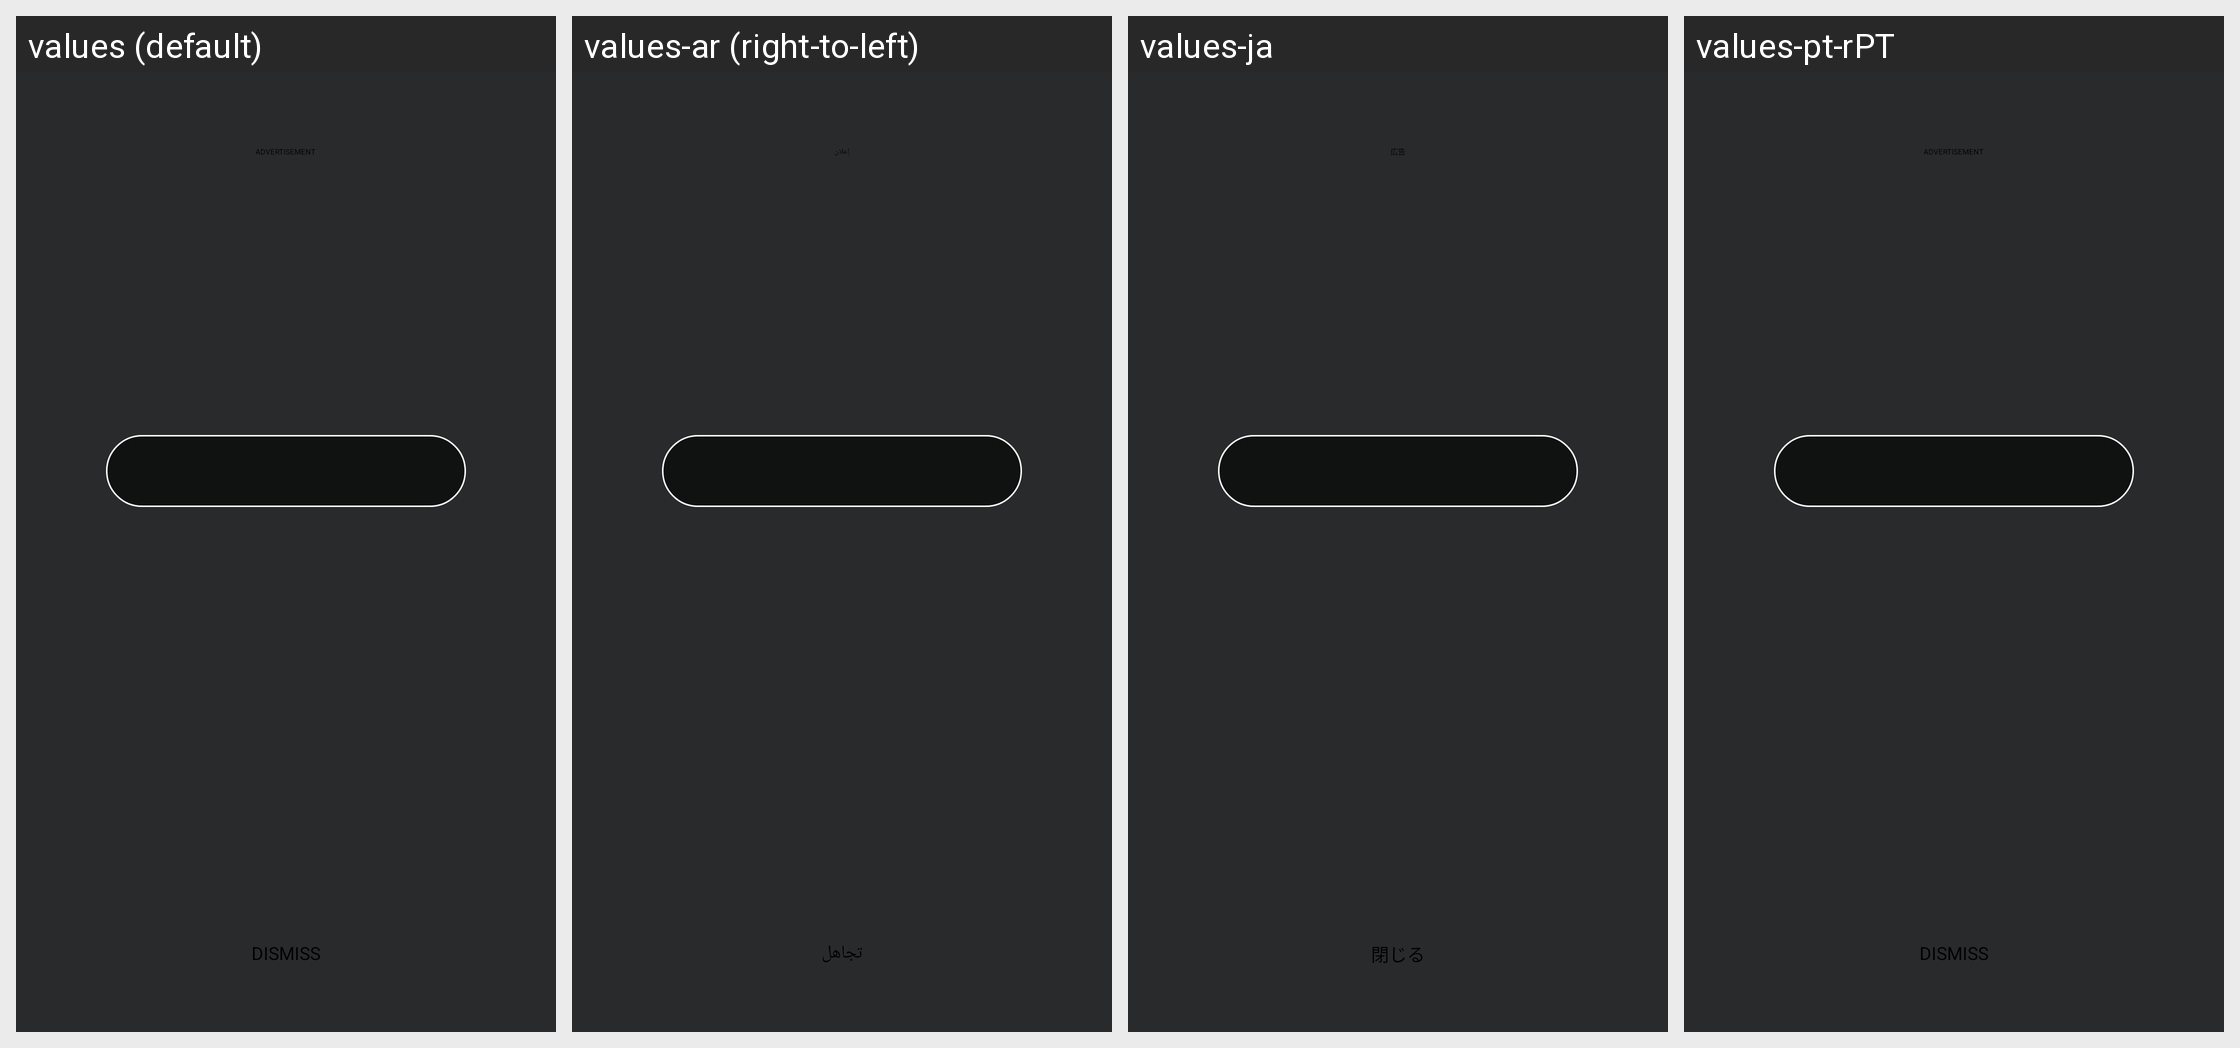

Translations of the strings shown on this Android screen, per locale in the grid:
Android screen res/layout/fragment_screensaver_ad.xml rendered under 4 locales, left to right: values (default), values-ar (right-to-left), values-ja, values-pt-rPT. Device: Nexus 5 (rendered at 1080×1920; each locale shown at half size, 540×960, under a caption strip naming it); theme Theme.Glue.
Other locales in the repository, not shown: values-cs, values-de, values-es, values-es-rES, values-fi, values-fr, values-fr-rCA, values-hu, values-in, values-it, values-iw, values-ms, values-nl, values-pl, values-pt, values-pt-rBR, values-ru, values-sv, values-tr, values-vi, values-zh-rHK, values-zh-rTW.
Strings drawn on this screen, with the default value and each locale's value (text and hints the layout hard-codes, and strings that could not be matched under every locale, appear in the picture but are not listed):

screensaver_ad_advertisement
  values: ADVERTISEMENT
  values-ar: إعلان
  values-ja: 広告
  values-pt-rPT: ADVERTISEMENT

screensaver_ad_dismiss
  values: DISMISS
  values-ar: تجاهل
  values-ja: 閉じる
  values-pt-rPT: DISMISS
